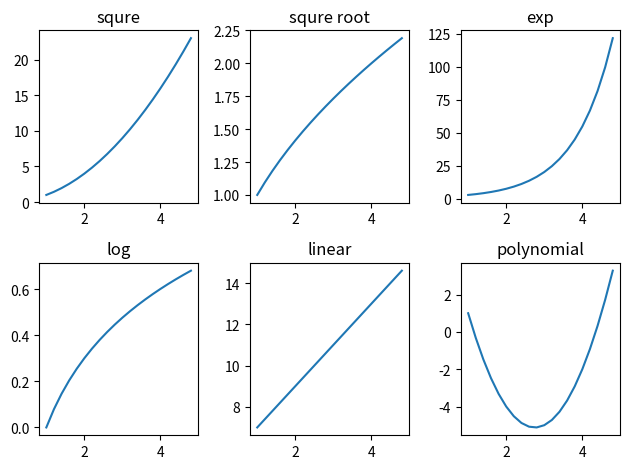

The script that saved this image:
import matplotlib.pyplot as plt
fig,axes = plt.subplots(2,3)

import numpy as np
x = np.arange(1,5,0.2)
axes[0][0].plot(x,x*x)
axes[0][0].set_title('squre')
axes[0][1].plot(x,np.sqrt(x))
axes[0][1].set_title('squre root')
axes[0][2].plot(x,np.exp(x))
axes[0][2].set_title('exp')
axes[1][0].plot(x,np.log10(x))
axes[1][0].set_title('log')
axes[1][1].plot(x,2*x+5)
axes[1][1].set_title('linear')
axes[1][2].plot(x,2*x**2-11*x+10)
axes[1][2].set_title('polynomial')
plt.tight_layout()

plt.show()
